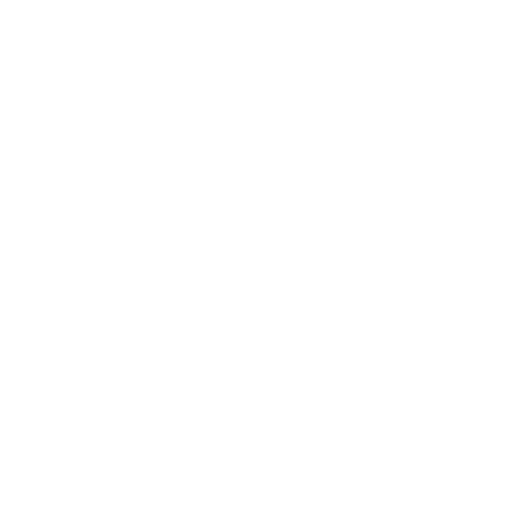
t = 0.00 s
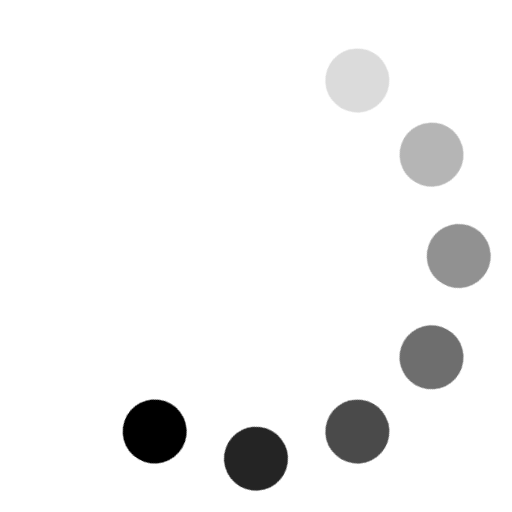
t = 0.12 s
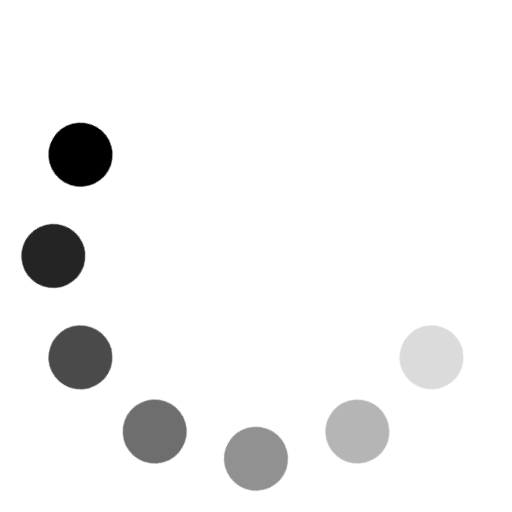
t = 0.25 s
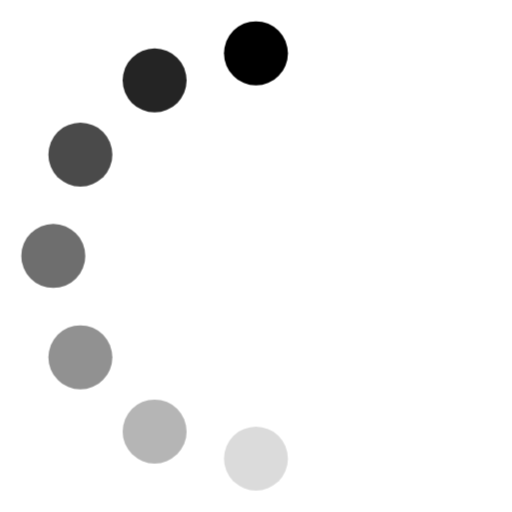
t = 0.38 s
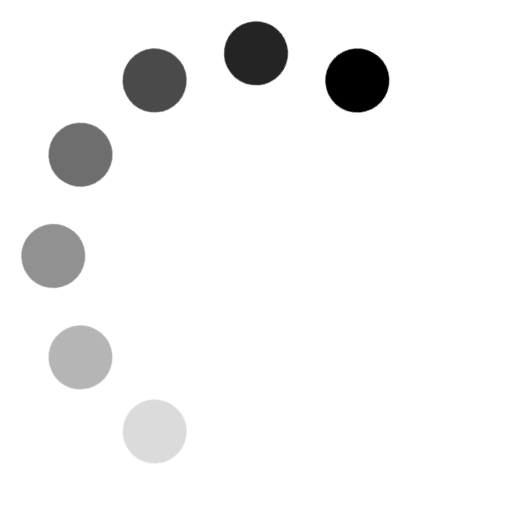
t = 0.50 s
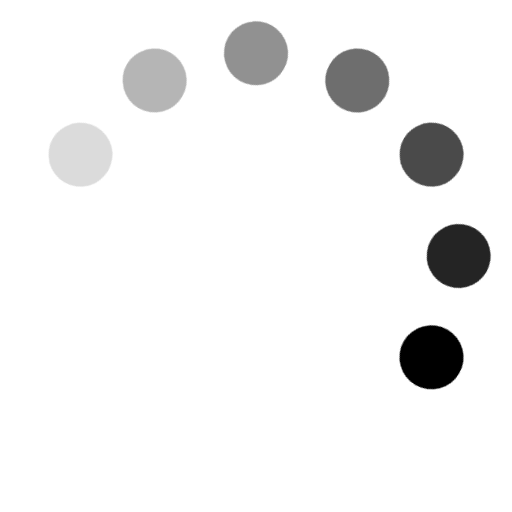
t = 0.63 s

The animated SVG that drew these frames (rendered in a browser with its animation timeline set to each time). Animation: 1 CSS @keyframes rule; one cycle of 0.75 s, repeats indefinitely.

<svg opacity="1" fill="rgb(0, 0, 0)" fill-opacity="1" fill-rule="nonzero" stroke="none" stroke-width="1" stroke-opacity="1" stroke-dasharray="none" stroke-dashoffset="0" stroke-linecap="butt" stroke-linejoin="miter" stroke-miterlimit="4" width="24" height="24" viewBox="0 0 24 24" xmlns="http://www.w3.org/2000/svg"><style>.spinner_Wezc{transform-origin:center;animation:spinner_Oiah .75s step-end infinite}@keyframes spinner_Oiah{8.3%{transform:rotate(30deg)}16.6%{transform:rotate(60deg)}25%{transform:rotate(90deg)}33.3%{transform:rotate(120deg)}41.6%{transform:rotate(150deg)}50%{transform:rotate(180deg)}58.3%{transform:rotate(210deg)}66.6%{transform:rotate(240deg)}75%{transform:rotate(270deg)}83.3%{transform:rotate(300deg)}91.6%{transform:rotate(330deg)}100%{transform:rotate(360deg)}}</style><g opacity="1" fill="rgb(0, 0, 0)" fill-opacity="1" fill-rule="nonzero" stroke="none" stroke-width="1" stroke-opacity="1" stroke-dasharray="none" stroke-dashoffset="0" stroke-linecap="butt" stroke-linejoin="miter" stroke-miterlimit="4" transform="matrix(-0.4999999999999998 0.8660254037844388 -0.8660254037844388 -0.4999999999999998 28.392304845413264 7.6076951545867315)" class="spinner_Wezc"><circle cx="12" cy="2.5" r="1.5" opacity="0.14" fill="rgb(0, 0, 0)" fill-opacity="1" fill-rule="nonzero" stroke="none" stroke-width="1" stroke-opacity="1" stroke-dasharray="none" stroke-dashoffset="0" stroke-linecap="butt" stroke-linejoin="miter" stroke-miterlimit="4" transform="matrix(1 0 0 1 0 0)"    /><circle cx="16.75" cy="3.77" r="1.5" opacity="0.29" fill="rgb(0, 0, 0)" fill-opacity="1" fill-rule="nonzero" stroke="none" stroke-width="1" stroke-opacity="1" stroke-dasharray="none" stroke-dashoffset="0" stroke-linecap="butt" stroke-linejoin="miter" stroke-miterlimit="4" transform="matrix(1 0 0 1 0 0)"    /><circle cx="20.23" cy="7.25" r="1.5" opacity="0.43" fill="rgb(0, 0, 0)" fill-opacity="1" fill-rule="nonzero" stroke="none" stroke-width="1" stroke-opacity="1" stroke-dasharray="none" stroke-dashoffset="0" stroke-linecap="butt" stroke-linejoin="miter" stroke-miterlimit="4" transform="matrix(1 0 0 1 0 0)"    /><circle cx="21.5" cy="12" r="1.5" opacity="0.57" fill="rgb(0, 0, 0)" fill-opacity="1" fill-rule="nonzero" stroke="none" stroke-width="1" stroke-opacity="1" stroke-dasharray="none" stroke-dashoffset="0" stroke-linecap="butt" stroke-linejoin="miter" stroke-miterlimit="4" transform="matrix(1 0 0 1 0 0)"    /><circle cx="20.23" cy="16.75" r="1.5" opacity="0.71" fill="rgb(0, 0, 0)" fill-opacity="1" fill-rule="nonzero" stroke="none" stroke-width="1" stroke-opacity="1" stroke-dasharray="none" stroke-dashoffset="0" stroke-linecap="butt" stroke-linejoin="miter" stroke-miterlimit="4" transform="matrix(1 0 0 1 0 0)"    /><circle cx="16.75" cy="20.23" r="1.5" opacity="0.86" fill="rgb(0, 0, 0)" fill-opacity="1" fill-rule="nonzero" stroke="none" stroke-width="1" stroke-opacity="1" stroke-dasharray="none" stroke-dashoffset="0" stroke-linecap="butt" stroke-linejoin="miter" stroke-miterlimit="4" transform="matrix(1 0 0 1 0 0)"    /><circle cx="12" cy="21.5" r="1.5" opacity="1" fill="rgb(0, 0, 0)" fill-opacity="1" fill-rule="nonzero" stroke="none" stroke-width="1" stroke-opacity="1" stroke-dasharray="none" stroke-dashoffset="0" stroke-linecap="butt" stroke-linejoin="miter" stroke-miterlimit="4" transform="matrix(1 0 0 1 0 0)"   /></g></svg>
